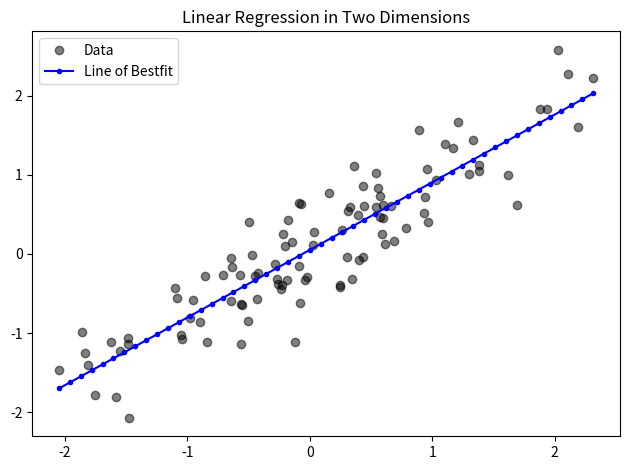

The matplotlib source for this figure:
import numpy as np
from matplotlib import pyplot as plt

mean = [0, 0]
cov = [[1, 0.9], 
       [0.9, 1]]

rng = np.random.default_rng(0)
X, y = rng.multivariate_normal(mean, cov, 100).T

X = np.vstack((X, np.ones(shape=X.shape))).T

beta = np.linalg.inv(X.T @ X) @ (X.T @ y)
m, b = beta

a = np.linspace(X.min(), X.max())
c = m*a + b

plt.title('Linear Regression in Two Dimensions')
plt.plot(X[:, 0], y, 'ko', alpha=0.5, label='Data')
plt.plot(a, c, 'b.-', label='Line of Bestfit')
plt.legend()
plt.tight_layout()

plt.show()
